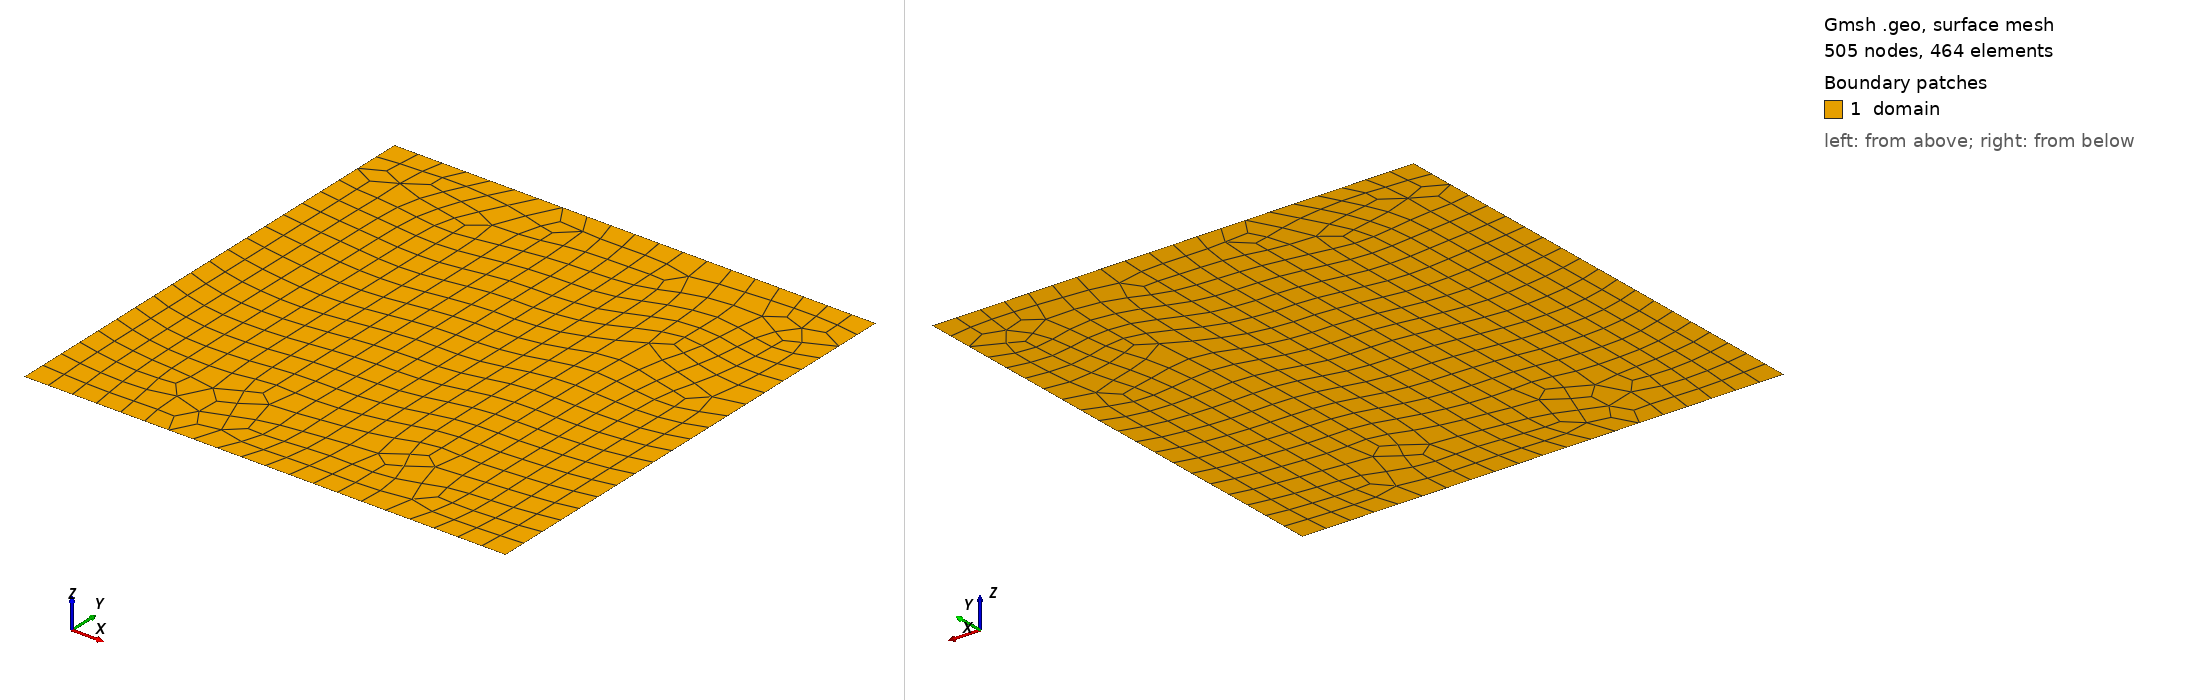

Gmsh geometry script, surface-meshed: 505 nodes, 464 surface elements. Boundary patches (legend numbers): 1 domain. Left view from above one corner, right view from below the opposite corner. Legend entries are the model's physical surfaces. The drawing asked Gmsh for element sizes between 1% and 20% of the model's largest extent; the script's own settings can give other sizes.

=== square_UNSTR.geo (drawn) ===
nelemx = 20;
nelemy = 20;
nelemz = 1;

xmin = -5000.0;
xmax =  5000.0;
ymin =     0.0;
ymax = 10000.0;


// 
lc = (xmax - xmin)/nelemx;
//
Point(1) = {xmin, ymin, lc};
Point(2) = {xmax, ymin, lc};
Point(3) = {xmax, ymax, lc};
Point(4) = {xmin, ymax, lc};
//
Line(1) = {1, 2};
Line(2) = {2, 3};
Line(3) = {3, 4};
Line(4) = {4, 1};
//
npx = nelemx + 1;
npy = nelemy + 1;

//Horizontal sides
Transfinite Line {1, 3} = npx; //Ceil((xmax-xmin)/gridsize) Using Progression 1;
//Vertical sides
Transfinite Line {4, -2} = npy; //Using Progression 1.0;
//
Curve Loop(1) = {4, 1, 2, 3};
//
Plane Surface(1) = {1};
Recombine Surface{1};



//-------------------------------------------------------------------------------
//Boundary tagging
//-------------------------------------------------------------------------------
Physical Point("boundary",   1) = {1, 2, 3, 4};
Physical Curve("free_slip",  2) = {1, 3, 2, 4};
Physical Surface("domain") = {1};
